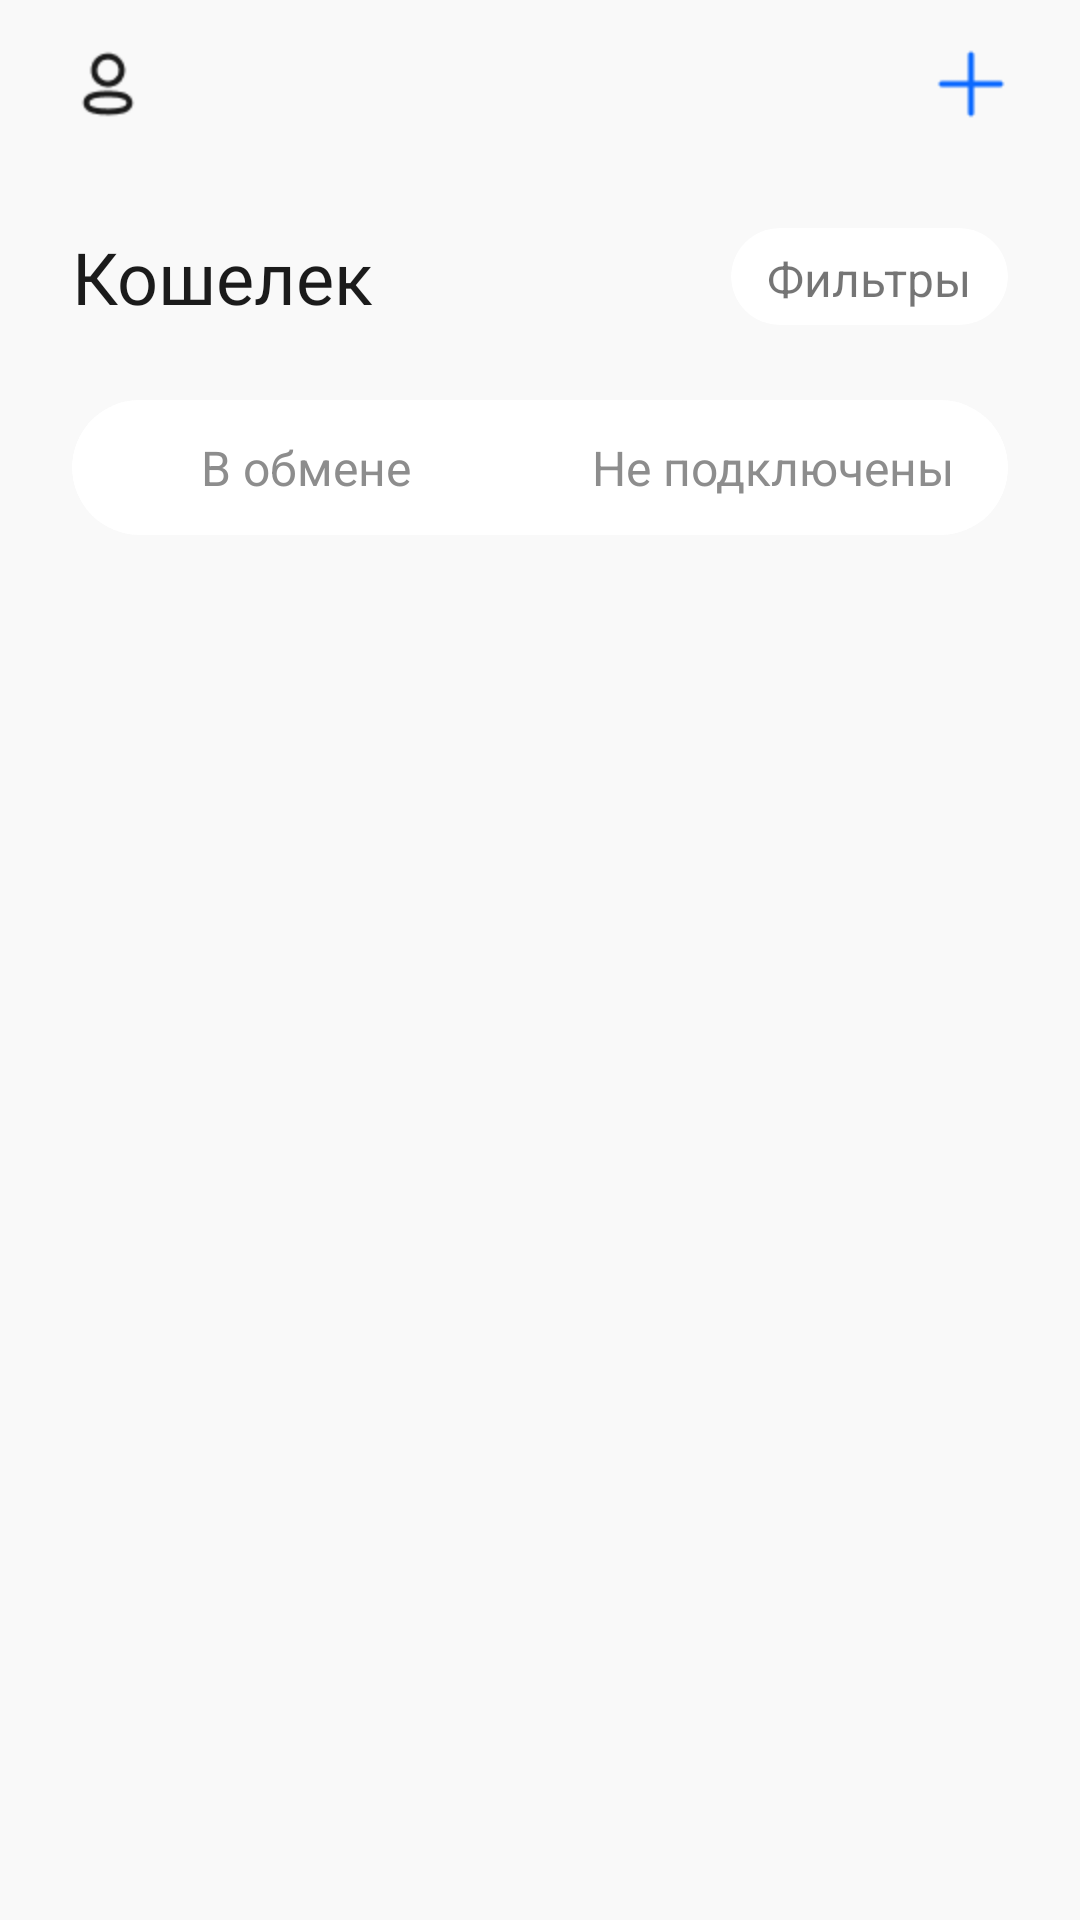

Reconstruct the res/layout file that produces this screen, plus the resources it refers to.
<!-- AndroidManifest.xml: application theme Theme.BonusApp -->
<!-- res/layout/fragment_home.xml -->
<?xml version="1.0" encoding="utf-8"?>
<androidx.constraintlayout.widget.ConstraintLayout xmlns:android="http://schemas.android.com/apk/res/android"
    xmlns:app="http://schemas.android.com/apk/res-auto"
    xmlns:tools="http://schemas.android.com/tools"
    android:layout_width="match_parent"
    android:layout_height="match_parent"
    android:background="@color/background">

    <androidx.appcompat.widget.Toolbar
        android:id="@+id/toolbar"
        android:layout_width="match_parent"
        android:layout_height="wrap_content"
        app:layout_constraintTop_toTopOf="parent"/>

    <ImageView
        android:id="@+id/imgUser"
        android:layout_width="24dp"
        android:layout_height="24dp"
        android:layout_marginHorizontal="24dp"
        android:src="@drawable/profile"
        android:background="?android:selectableItemBackgroundBorderless"
        app:layout_constraintBottom_toBottomOf="@+id/toolbar"
        app:layout_constraintStart_toStartOf="parent"
        app:layout_constraintTop_toTopOf="parent" />

    <ImageView
        android:id="@+id/imgAdd"
        android:background="?android:selectableItemBackgroundBorderless"
        android:layout_width="24dp"
        android:layout_height="24dp"
        android:layout_marginHorizontal="24dp"
        android:src="@drawable/fi_plus"
        app:layout_constraintBottom_toBottomOf="@+id/toolbar"
        app:layout_constraintEnd_toEndOf="parent"
        app:layout_constraintTop_toTopOf="parent"
        app:tint="@color/osn" />


    <TextView
        android:id="@+id/textView2"
        android:layout_width="wrap_content"
        android:layout_height="wrap_content"
        android:layout_marginHorizontal="24dp"
        android:layout_marginTop="20dp"
        android:fontFamily="@font/fonts_bold"
        android:text="Кошелек"
        android:textColor="@color/black"
        android:textSize="24sp"
        app:layout_constraintStart_toStartOf="parent"
        app:layout_constraintTop_toBottomOf="@+id/toolbar" />

    <androidx.cardview.widget.CardView
        android:id="@+id/btnFilter"
        app:cardElevation="0dp"
        app:cardCornerRadius="19dp"
        android:layout_marginHorizontal="24dp"
        android:layout_width="wrap_content"
        android:layout_height="0dp"
        app:layout_constraintBottom_toBottomOf="@+id/textView2"
        app:layout_constraintEnd_toEndOf="parent"
        app:layout_constraintTop_toTopOf="@+id/textView2">
        <LinearLayout
            android:layout_gravity="center"
            android:gravity="center"
            android:paddingVertical="6dp"
            android:paddingHorizontal="12dp"
            android:background="?android:selectableItemBackground"
            android:layout_width="match_parent"
            android:layout_height="match_parent">
            <ImageView
                android:src="@drawable/ic_baseline_filter_alt_24"
                android:layout_width="wrap_content"
                android:layout_height="wrap_content"
                app:tint="@color/text" />
            <TextView
                android:text="Фильтры"
                android:textSize="16dp"
                android:layout_width="wrap_content"
                android:layout_height="wrap_content"/>
        </LinearLayout>
    </androidx.cardview.widget.CardView>

    <androidx.cardview.widget.CardView
        android:id="@+id/cardView"
        android:layout_width="match_parent"
        android:layout_height="45dp"
        android:layout_marginHorizontal="24dp"
        android:layout_marginTop="25dp"
        app:cardCornerRadius="35dp"
        app:cardElevation="0dp"
        app:layout_constraintTop_toBottomOf="@+id/textView2"
        tools:layout_editor_absoluteX="24dp">

        <RadioGroup
            android:layout_width="match_parent"
            android:layout_height="match_parent"
            android:orientation="horizontal">

            <RadioButton
                android:id="@+id/rbtObmen"
                style="@style/RadioButtonStyle"
                android:text="В обмене" />

            <RadioButton
                android:id="@+id/rbtNotActive"
                style="@style/RadioButtonStyle"
                android:text="Не подключены" />
        </RadioGroup>
    </androidx.cardview.widget.CardView>

    <androidx.recyclerview.widget.RecyclerView
        android:id="@+id/list"
        tools:listitem="@layout/list_home"
        android:layout_marginTop="25dp"
        android:layout_width="match_parent"
        android:layout_height="0dp"
        app:layout_constraintBottom_toBottomOf="parent"
        app:layout_constraintTop_toBottomOf="@+id/cardView" />

</androidx.constraintlayout.widget.ConstraintLayout>
<!-- res/layout/list_home.xml (included above) -->
<?xml version="1.0" encoding="utf-8"?>
<androidx.cardview.widget.CardView xmlns:android="http://schemas.android.com/apk/res/android"
    android:layout_width="match_parent"
    android:layout_height="85dp"
    xmlns:app="http://schemas.android.com/apk/res-auto"
    app:cardCornerRadius="16dp"
    app:contentPadding="5dp"
    app:cardElevation="0dp"
    android:background="?android:selectableItemBackground"
    android:layout_marginBottom="15dp"
    app:cardBackgroundColor="@color/white"
    android:layout_marginHorizontal="25dp">

    <androidx.constraintlayout.widget.ConstraintLayout
        android:id="@+id/linear"
        android:layout_width="match_parent"
        android:layout_height="match_parent">

        <androidx.cardview.widget.CardView
            android:id="@+id/cardBackground"
            android:layout_width="90dp"
            android:layout_height="match_parent"
            app:cardBackgroundColor="#014171"
            app:cardCornerRadius="15dp"
            app:cardElevation="0dp"
            app:layout_constraintBottom_toBottomOf="parent"
            app:layout_constraintStart_toStartOf="parent"
            app:layout_constraintTop_toTopOf="parent">

            <ImageView
                android:id="@+id/imgLogo"
                android:layout_width="wrap_content"
                android:layout_height="wrap_content"
                android:layout_gravity="center"
                android:src="@drawable/metro" />
        </androidx.cardview.widget.CardView>

        <TextView
            android:id="@+id/textView"
            android:layout_width="wrap_content"
            android:layout_height="wrap_content"
            android:layout_marginStart="16dp"
            android:layout_marginTop="15dp"
            android:text="Баланс"
            android:textColor="@color/text"
            app:layout_constraintStart_toEndOf="@+id/cardBackground"
            app:layout_constraintTop_toTopOf="parent" />

        <TextView
            android:id="@+id/txtBalance"
            android:layout_width="wrap_content"
            android:layout_height="wrap_content"
            android:layout_marginStart="16dp"
            android:text="50 000"
            android:fontFamily="@font/fonts_bold"
            android:textSize="22sp"
            android:textColor="@color/black"
            app:layout_constraintStart_toEndOf="@+id/cardBackground"
            app:layout_constraintTop_toBottomOf="@+id/textView" />

        <ImageView
            android:id="@+id/imgMore"
            android:background="?android:selectableItemBackgroundBorderless"
            android:layout_width="wrap_content"
            android:layout_height="wrap_content"
            android:src="@drawable/ic_baseline_more_vert_24"
            app:layout_constraintBottom_toBottomOf="parent"
            app:layout_constraintEnd_toEndOf="parent"
            app:layout_constraintTop_toTopOf="parent" />

    </androidx.constraintlayout.widget.ConstraintLayout>

</androidx.cardview.widget.CardView>
<!-- resources referenced by this layout -->
<resources>
  <color name="background">#F9F9F9</color>
  <color name="black">#1B1B1B</color>
  <color name="osn">#0B69FF</color>
  <color name="text">#8D8D8D</color>
  <color name="white">#FFFFFFFF</color>
  <!-- drawable fi_plus: png bitmap (drawable, 285 bytes) -->
  <!-- drawable metro: png bitmap (drawable, 1431 bytes) -->
  <!-- drawable profile: png bitmap (drawable, 889 bytes) -->
  <style name="RadioButtonStyle">
          <item name="android:paddingStart">5dp</item>
          <item name="android:paddingEnd">5dp</item>
          <item name="android:background">@drawable/radio_selector</item>
          <item name="android:textColor">@color/color_radio</item>
          <item name="android:layout_width">match_parent</item>
          <item name="android:layout_height">match_parent</item>
          <item name="android:textSize">16sp</item>
          <item name="android:layout_weight">1</item>
          <item name="android:gravity">center_horizontal|center_vertical</item>
          <item name="android:button">@android:color/transparent</item>
      </style>
  <style name="Theme.BonusApp" parent="Theme.MaterialComponents.Light.NoActionBar">
          
          <item name="colorPrimary">@color/osn</item>
          <item name="colorPrimaryVariant">@color/osn</item>
          <item name="colorOnPrimary">@color/black</item>
          
          <item name="colorSecondary">@color/black</item>
          <item name="colorSecondaryVariant">@color/black</item>
          <item name="colorOnSecondary">@color/black</item>
          <item name="android:textAllCaps">false</item>
          <item name="textInputStyle">@style/TextInputLayout</item>
          <item name="android:statusBarColor">@color/osn</item>
          <item name="android:fontFamily">@font/fonts</item>
          <item name="otpViewStyle">@style/OtpWidget.OtpView</item>
          
      </style>
  <!-- drawable radio_selector (drawable) -->
  <?xml version="1.0" encoding="utf-8"?>
  <selector xmlns:android="http://schemas.android.com/apk/res/android" >
      <item
          android:drawable="@drawable/radio_not_active"
          android:state_checked="true"
          android:state_pressed="true" />
      <item
          android:drawable="@drawable/radio_not_active"
          android:state_pressed="true" />
      <item
          android:drawable="@drawable/radio_active"
          android:state_checked="true" />
      <item
          android:drawable="@drawable/radio_not_active"/>
  </selector>
  <style name="TextInputLayout" parent="Widget.MaterialComponents.TextInputLayout.OutlinedBox">
          <item name="android:layout_marginTop">10dp</item>
          <item name="android:layout_width">match_parent</item>
          <item name="android:layout_height">wrap_content</item>
          <item name="boxStrokeColor">@color/selector_edtbox</item>
          <item name="hintTextColor">@color/text</item>
          <item name="colorOnSurface">@color/white</item>
      </style>
  <style name="OtpWidget.OtpView" parent="Widget.AppCompat.EditText">
          <item name="android:background">@null</item>
          <item name="android:minHeight">0dp</item>
          <item name="android:maxLines">1</item>
      </style>
  <!-- drawable radio_not_active (drawable) -->
  <?xml version="1.0" encoding="utf-8"?>
  <shape
      xmlns:android="http://schemas.android.com/apk/res/android"
      android:shape="rectangle" >
      <corners
          android:radius="35dp" />
      <solid
          android:color="@color/white" />
  </shape>
  <!-- drawable radio_active (drawable) -->
  <?xml version="1.0" encoding="utf-8"?>
  <shape
      xmlns:android="http://schemas.android.com/apk/res/android"
      android:shape="rectangle" >
      <corners android:radius="35dp" />
      <solid android:color="@color/osn"/>
  </shape>
</resources>
